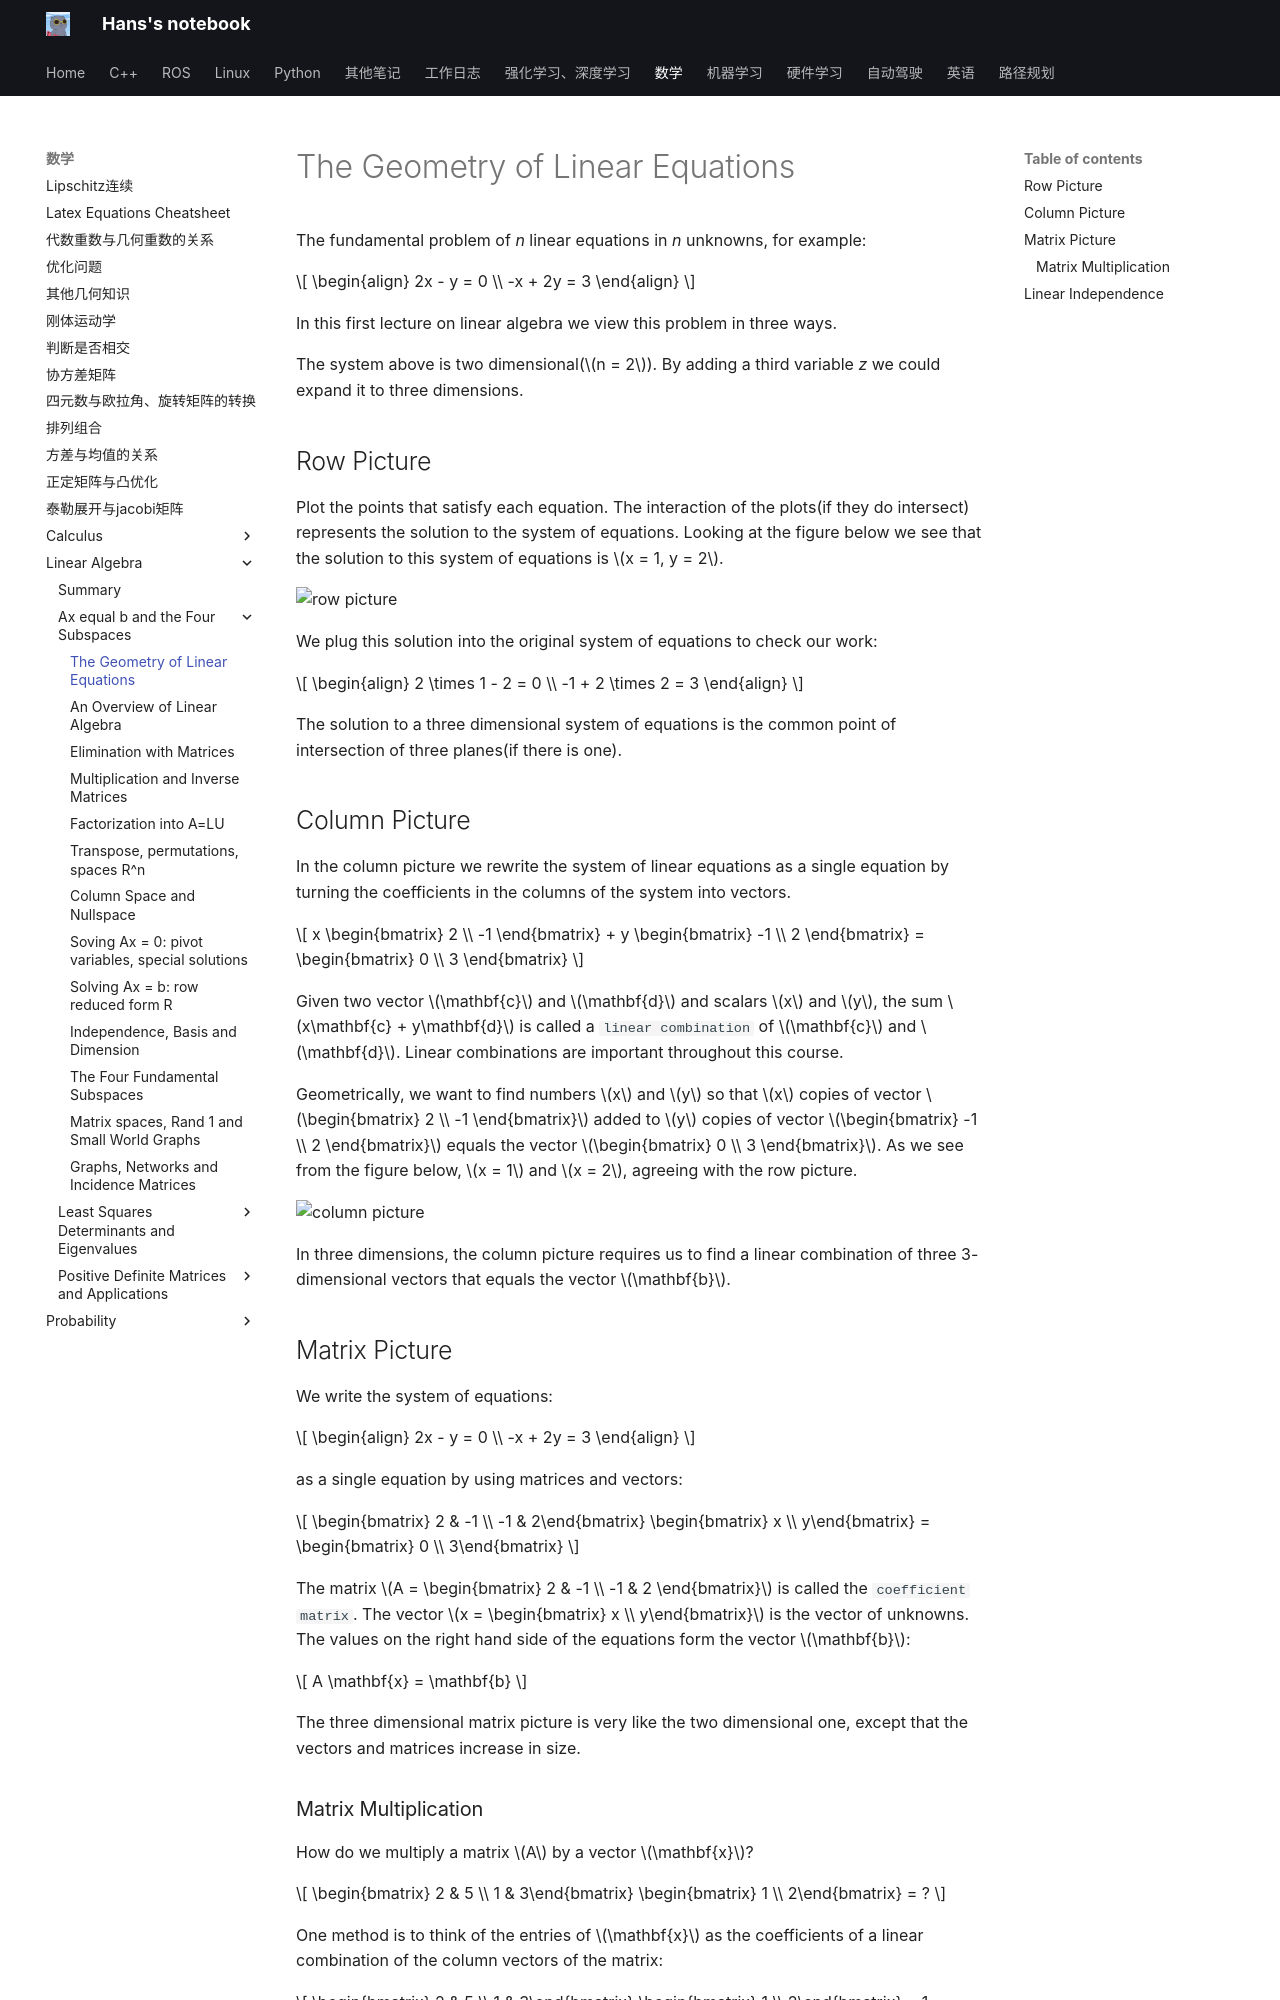

repository: hs867785578/my_note · page: 数学/Linear-Algebra/Ax-equal-b-and-the-Four-Subspaces/01_geometry_of_linear_equations/index.html · generator: mkdocs

# The Geometry of Linear Equations

The fundamental problem of *n* linear equations in *n* unknowns, for example:

$$
\begin{align}
2x - y = 0 \\
-x + 2y = 3
\end{align}
$$

In this first lecture on linear algebra we view this problem in three ways.

The system above is two dimensional($n = 2$). By adding a third variable *z* we could expand it to three dimensions.

## Row Picture

Plot the points that satisfy each equation. The interaction of the plots(if they do intersect) represents the solution to the system of equations. Looking at the figure below we see that the solution to this system of equations is $x = 1, y = 2$.

![row picture](images/geometry/row.png)

We plug this solution into the original system of equations to check our work:

$$
\begin{align}
2 \times 1 - 2 = 0 \\
-1 + 2 \times 2 = 3
\end{align}
$$

The solution to a three dimensional system of equations is the common point of intersection of three planes(if there is one).

## Column Picture
In the column picture we rewrite the system of linear equations as a single equation by turning the coefficients in the columns of the system into vectors.

$$
x \begin{bmatrix} 2 \\ -1 \end{bmatrix} + y \begin{bmatrix} -1 \\ 2 \end{bmatrix} = \begin{bmatrix} 0 \\ 3 \end{bmatrix}
$$

Given two vector $\mathbf{c}$ and $\mathbf{d}$ and scalars $x$ and $y$, the sum $x\mathbf{c} + y\mathbf{d}$ is called a `linear combination` of $\mathbf{c}$ and $\mathbf{d}$. Linear combinations are important throughout this course.

Geometrically, we want to find numbers $x$ and $y$ so that $x$ copies of vector $\begin{bmatrix} 2 \\ -1 \end{bmatrix}$ added to $y$ copies of vector $\begin{bmatrix} -1 \\ 2 \end{bmatrix}$ equals the vector $\begin{bmatrix} 0 \\ 3 \end{bmatrix}$. As we see from the figure below, $x = 1$ and $x = 2$, agreeing with the row picture.

![column picture](images/geometry/column.png)

In three dimensions, the column picture requires us to find a linear combination of three 3-dimensional vectors that equals the vector $\mathbf{b}$.

## Matrix Picture

We write the system of equations:

$$
\begin{align}
2x - y = 0 \\
-x + 2y = 3
\end{align}
$$

as a single equation by using matrices and vectors:

$$
\begin{bmatrix} 2 & -1 \\ -1 & 2\end{bmatrix} \begin{bmatrix} x \\ y\end{bmatrix} = \begin{bmatrix} 0 \\ 3\end{bmatrix}
$$

The matrix $A = \begin{bmatrix} 2 & -1 \\ -1 & 2 \end{bmatrix}$ is called the `coefficient matrix`. The vector $x = \begin{bmatrix} x \\ y\end{bmatrix}$ is the vector of unknowns. The values on the right hand side of the equations form the vector $\mathbf{b}$:

$$
A \mathbf{x} = \mathbf{b}
$$

The three dimensional matrix picture is very like the two dimensional one, except that the vectors and matrices increase in size.
